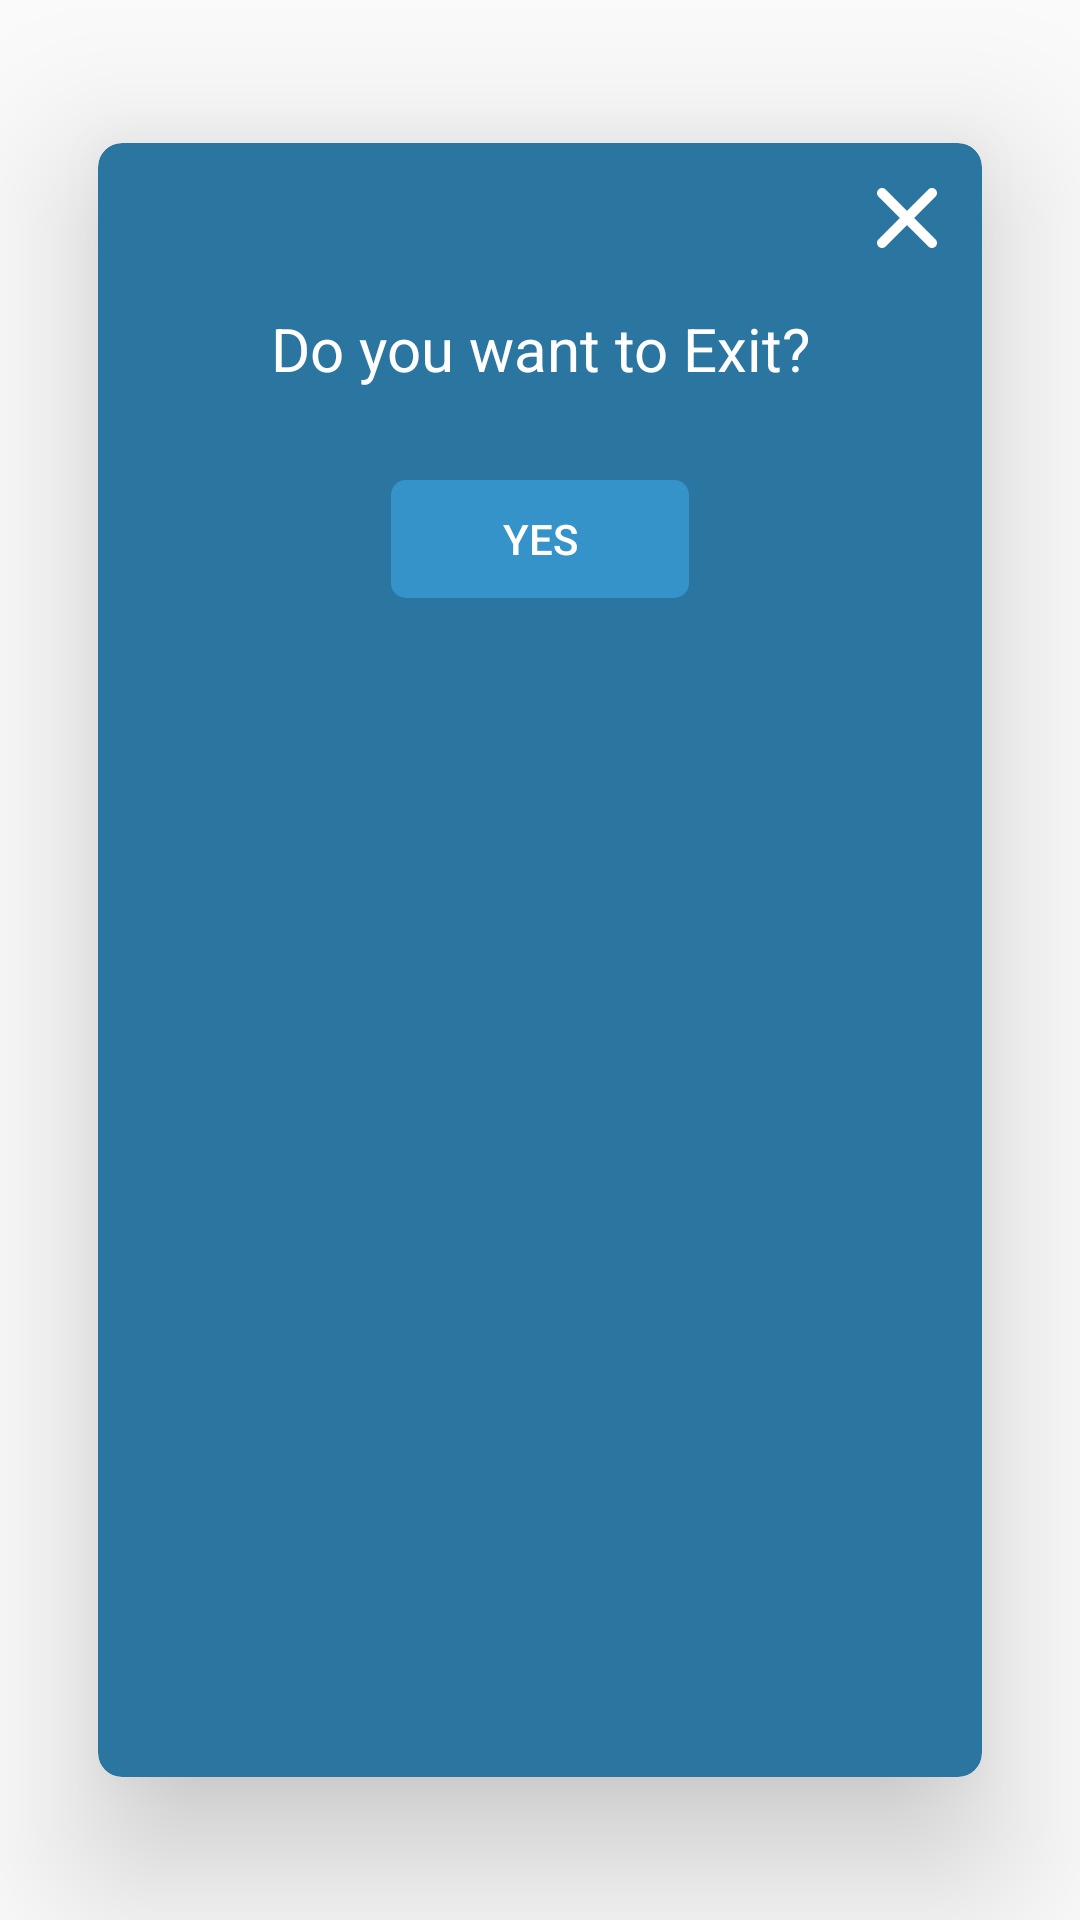

Layout XML and referenced resources for this Android screen:
<!-- AndroidManifest.xml: application theme AppTheme -->
<!-- res/layout/app_exit_dialog.xml -->
<?xml version="1.0" encoding="utf-8"?>
<android.support.v7.widget.CardView
    xmlns:android="http://schemas.android.com/apk/res/android"
    xmlns:app="http://schemas.android.com/apk/res-auto"
    android:layout_width="match_parent"
    android:layout_height="wrap_content"
    android:layout_gravity="center"
    app:cardCornerRadius="8dp"
    app:cardElevation="30dp"
    app:cardBackgroundColor="@color/colorPrimaryDark"
    app:cardUseCompatPadding="true">


    <LinearLayout
        android:layout_margin="5dp"
        android:layout_width="match_parent"
        android:layout_height="match_parent"
        android:orientation="vertical">

        <ImageView
            android:id="@+id/icCloseDialog"
            android:layout_width="wrap_content"
            android:layout_height="wrap_content"
            android:layout_margin="10dp"
            android:layout_gravity="right"
            android:src="@drawable/ic_cancel"/>

        <TextView
            android:gravity="center_vertical"
            android:layout_margin="10dp"
            android:textAlignment="center"
            android:layout_width="match_parent"
            android:layout_height="wrap_content"
            android:textSize="20sp"
            android:textColor="@color/colorWhite"
            android:text="Do you want to Exit?"
            android:id="@+id/textViewMainSpecificationName" />



        <Button
            android:id="@+id/btnExit"
            android:layout_width="wrap_content"
            android:layout_height="40dp"
            android:layout_marginTop="20dp"
            android:layout_marginBottom="10dp"
            android:layout_centerVertical="true"
            android:background="@drawable/button_background"
            android:textColor="@android:color/white"
            android:text="Yes"
            android:layout_gravity="center_horizontal"/>


    </LinearLayout>

</android.support.v7.widget.CardView>
<!-- resources referenced by this layout -->
<resources>
  <color name="colorPrimaryDark">#2b76a1</color>
  <color name="colorWhite">#FFFFFF</color>
  <!-- drawable button_background (drawable) -->
  <?xml version="1.0" encoding="utf-8"?>
  <shape xmlns:android="http://schemas.android.com/apk/res/android"
      android:shape="rectangle">
  
      <corners android:radius="5dp" />
  
      <solid android:color="@color/colorPrimary" />
  
      <size
          android:width="100dp"
          android:height="50dp" />
  
      <stroke
          android:width="0.5dp"
          android:color="@android:color/transparent" />
  
  </shape>
  <!-- drawable ic_cancel (drawable) -->
  <vector android:height="20dp" android:viewportHeight="212.982"
      android:viewportWidth="212.982" android:width="20dp" xmlns:android="http://schemas.android.com/apk/res/android">
      <path android:fillColor="#FFFFFF" android:fillType="evenOdd" android:pathData="M131.804,106.491l75.936,-75.936c6.99,-6.99 6.99,-18.323 0,-25.312c-6.99,-6.99 -18.322,-6.99 -25.312,0l-75.937,75.937L30.554,5.242c-6.99,-6.99 -18.322,-6.99 -25.312,0c-6.989,6.99 -6.989,18.323 0,25.312l75.937,75.936L5.242,182.427c-6.989,6.99 -6.989,18.323 0,25.312c6.99,6.99 18.322,6.99 25.312,0l75.937,-75.937l75.937,75.937c6.989,6.99 18.322,6.99 25.312,0c6.99,-6.99 6.99,-18.322 0,-25.312L131.804,106.491z"/>
  </vector>
  <style name="AppTheme" parent="Theme.AppCompat.Light.NoActionBar">
          
          <item name="colorPrimary">@color/colorPrimary</item>
          <item name="colorPrimaryDark">@color/colorPrimaryDark</item>
          <item name="colorAccent">@color/colorAccent</item>
      </style>
  <color name="colorPrimary">#3593c9</color>
  <color name="colorAccent">#FFFFFF</color>
</resources>
